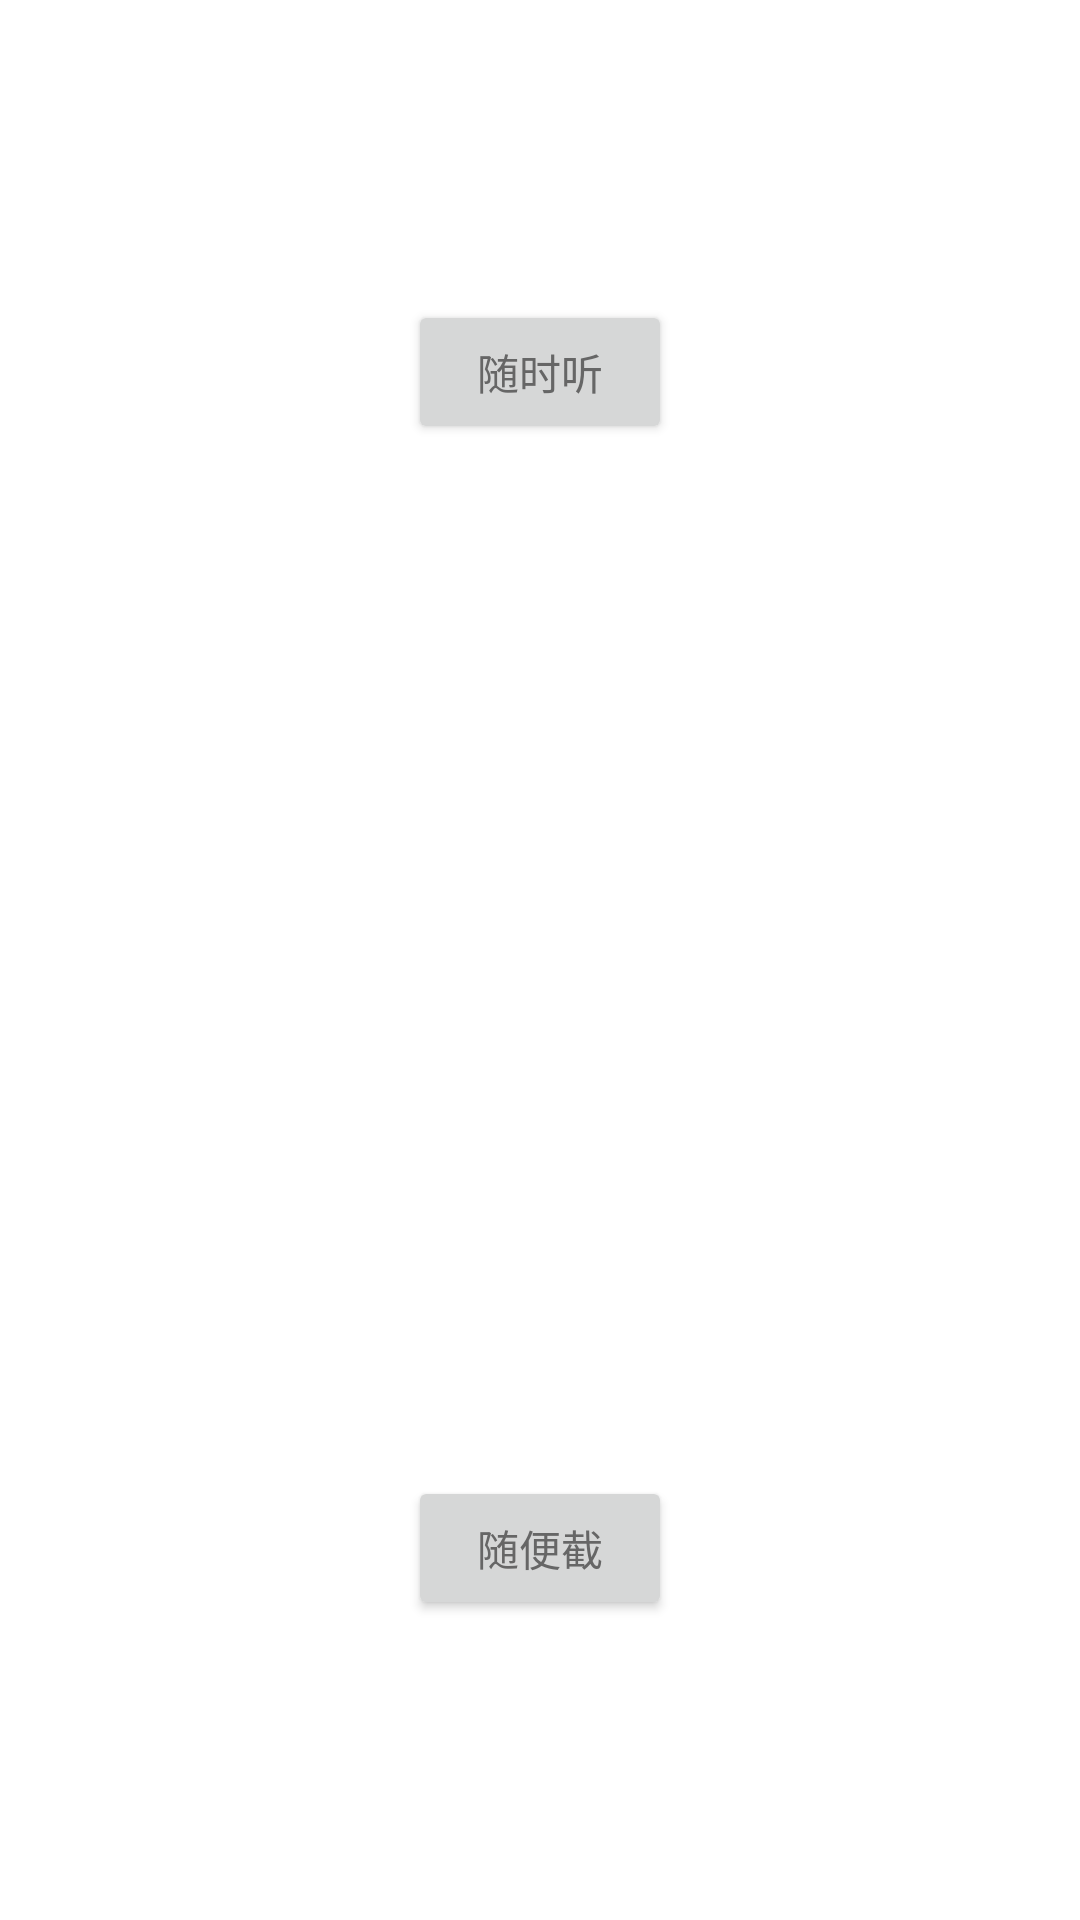

Here is an Android app screen rendered from its layout file. Give the layout XML and the strings, colors and styles it references.
<!-- AndroidManifest.xml: application theme AppTheme -->
<!-- res/layout/activity_main.xml -->
<?xml version="1.0" encoding="utf-8"?>
<android.support.constraint.ConstraintLayout xmlns:android="http://schemas.android.com/apk/res/android"
    xmlns:app="http://schemas.android.com/apk/res-auto"
    xmlns:tools="http://schemas.android.com/tools"
    android:layout_width="match_parent"
    android:layout_height="match_parent"
    tools:context="com.fintech.match.pay.ui.select.SelectActivity">

    <Button
        android:id="@+id/btnInit"
        android:layout_width="wrap_content"
        android:layout_height="wrap_content"
        android:layout_marginBottom="100dp"
        android:layout_marginEnd="16dp"
        android:layout_marginStart="16dp"
        android:text="@string/init"
        app:layout_constraintBottom_toBottomOf="parent"
        app:layout_constraintEnd_toEndOf="parent"
        app:layout_constraintStart_toStartOf="parent" />

    <Button
        android:id="@+id/btnObserver"
        android:layout_width="wrap_content"
        android:layout_height="wrap_content"
        android:layout_marginEnd="16dp"
        android:layout_marginStart="16dp"
        android:layout_marginTop="100dp"
        android:text="@string/observer"
        app:layout_constraintEnd_toEndOf="parent"
        app:layout_constraintStart_toStartOf="parent"
        app:layout_constraintTop_toTopOf="parent" />
</android.support.constraint.ConstraintLayout>
<!-- resources referenced by this layout -->
<resources>
  <string name="init">随便截</string>
  <string name="observer">随时听</string>
  <style name="AppTheme" parent="BaseAppTheme">
  
      </style>
  <style name="BaseAppTheme" parent="Theme.AppCompat.Light.NoActionBar">
          
          <item name="colorPrimary">@color/colorPrimary</item>
          <item name="colorPrimaryDark">@color/colorPrimaryDark</item>
          <item name="colorAccent">@color/colorAccent</item>
  
          <item name="android:windowBackground">@color/bg_defult</item>
          
          <item name="android:textColorPrimary">@color/textColorDark6</item>
  
          
          <item name="android:textColorHint">@color/textColorDark9</item>
  
          <item name="colorControlNormal">@color/colorPrimary</item>
          <item name="colorControlActivated">@color/colorPrimary</item>
          <item name="colorControlHighlight">@color/colorPrimary</item>
  
      </style>
  <color name="colorPrimary">#7BA0FE</color>
  <color name="colorPrimaryDark">#7BA0FE</color>
  <color name="colorAccent">#7BA0FE</color>
  <color name="bg_defult">#ffffff</color>
  <color name="textColorDark6">#666666</color>
  <color name="textColorDark9">#999999</color>
</resources>
